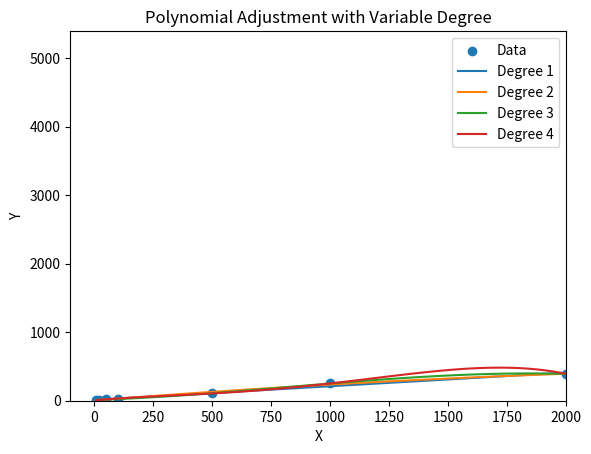
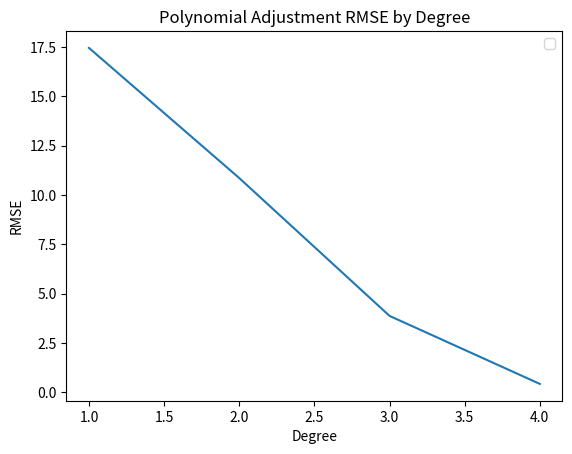

Here is the Python script that generated these plots, in order:
import numpy as np
import matplotlib.pyplot as plt
from scipy.optimize import curve_fit

# Data
# iter = np.array([10, 20, 50, 100, 500, 1000])
# time_lapse = np.array([8.77455735206604, 10.14546823501587, 19.405954599380493, 32.007930517196655, 105.77629446983337, 252.07057857513428])

# 10 nodes
iter = np.array([10, 20, 50, 100, 500, 1000, 2000])
time_lapse = np.array([8.77455735206604, 10.14546823501587, 19.405954599380493, 32.007930517196655, 105.77629446983337, 252.07057857513428,
                       391.41545581817627])



# Define the function to fit (you can choose a different function based on your data)
# def func(x, a, b):
#     return a * np.exp(b * x)

# # Fit the curve
# popt, pcov = curve_fit(func, iter, time_lapse)

# # Extrapolate for more iterations
# extrapolated_iters = np.arange(10, 1000, 10) # Adjust the range as needed
# extrapolated_time_lapse = func(extrapolated_iters, *popt)

# Fit linear regression
coefficients = np.polyfit(iter, time_lapse, 1)
linear_trend = np.poly1d(coefficients)

# Extrapolate for more iterations
extrapolated_iters = np.arange(10, 1000, 10)  # Adjust the range as needed
extrapolated_time_lapse = linear_trend(extrapolated_iters)


# Plot
"""  plt.scatter(iter, time_lapse, label='Data')
plt.plot(extrapolated_iters, extrapolated_time_lapse, label='Extrapolated Curve', color='red')
plt.xlabel('Iterations')
plt.ylabel('Time (seconds)')
plt.title('Time vs. Iterations')
plt.legend()
plt.grid(True)
plt.show() """
def rmse(predictions, targets):
    return np.sqrt(np.mean((predictions-targets)**2))

def polynomial_adjustment(X, Y, degree):
    # Fit the polynomial of given degree
    coefficients = np.polyfit(X, Y, degree)
    
    # Generate points for the polynomial curve
    X_curve = np.linspace(min(X), max(X), 100)
    Y_curve = np.polyval(coefficients, X_curve)
    
    return X_curve, Y_curve

degrees = [1,2,3,4]

# Set the limits for x-axis and y-axis
plt.xlim(-100, 2000)  # Adjust the limits as needed for the x-axis
plt.ylim(0, max(time_lapse) + 5000)  # Adjust the limits as needed for the y-axis

X = 2 * np.random.rand(100, 1)
Y = 5 + 3 * X + np.random.randn(100, 1)
plt.scatter(iter, time_lapse, label='Data')

rmses = [] # Lista, en la que tendremos en orden creciente de orden polinomial los errores (inversa de precision) de nuestros modelos
for degree in degrees:
    X_curve, Y_curve = polynomial_adjustment(iter, time_lapse, degree)
    coefficients = np.polyfit(iter, time_lapse, degree)
    prediction = np.polyval(coefficients, iter)
    error = rmse(time_lapse, prediction)
    rmses.append(error) 
    plt.plot(X_curve, Y_curve, label='Degree {}'.format(degree))

plt.xlabel('X')
plt.ylabel('Y')
plt.title('Polynomial Adjustment with Variable Degree')
plt.legend()
plt.show()

plt.plot(degrees, rmses)

plt.xlabel('Degree')
plt.ylabel('RMSE')
plt.title('Polynomial Adjustment RMSE by Degree')
plt.legend()
plt.show()
